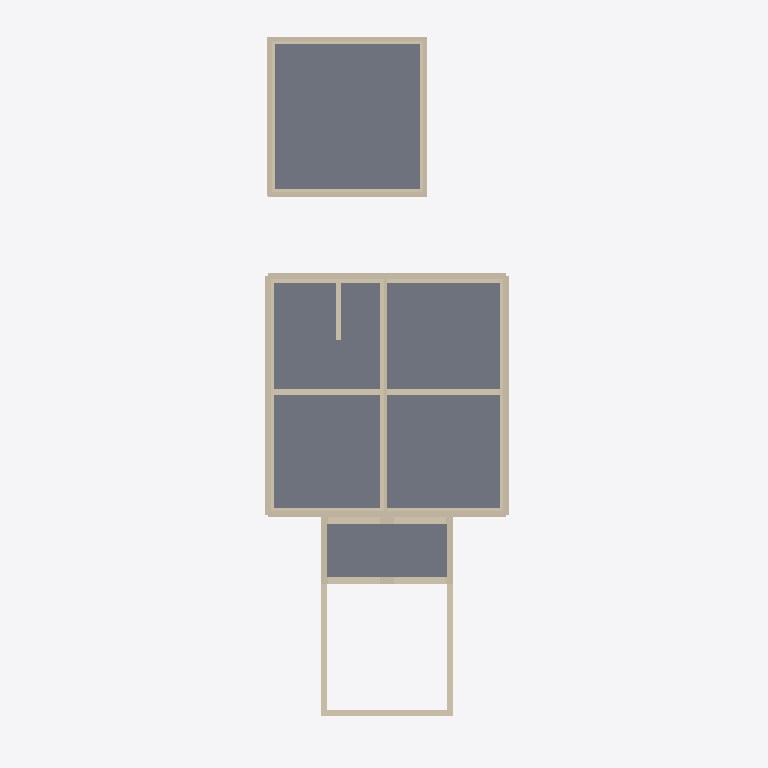
Plan cut of the same IFC building model at storey 'Main Floor' (level 0.00 m, cut at 1.40 m), seen from above with north up, elements coloured by IFC class: 49 walls (beige), 3 slabs (grey). Cut surfaces are drawn darker.
Extent 11.5 m × 32.7 m × 12.6 m (x, y, z). Storeys (9): Basement at -2.74 m; Sunken Garden Floor at -2.65 m; Main Floor at 0.00 m; Garage Level at 0.00 m; Porch Floor at 0.00 m; Level 0 at 0.00 m; Second Floor at 2.74 m; Deck Floor at 2.74 m; Attic Floor at 5.49 m. Elements (367): 198 IfcBeam, 134 IfcWall, 15 IfcRoof, 11 IfcSlab, 5 IfcBuildingElementProxy, 4 IfcFooting.

HEADER;
FILE_DESCRIPTION(('ViewDefinition [CoordinationView]'),'2;1');
FILE_NAME('','2026-01-13T14:48:20',(''),(''),'IfcOpenShell 0.8.4-e8eb5e4','IfcOpenShell 0.8.4-e8eb5e4','');
FILE_SCHEMA(('IFC4'));
ENDSEC;
DATA;
#1=IFCPROJECT('2TMppNGDv8nRbf6vynNFEy',$,'ifcPlot - Catlin House',$,$,$,$,(#10),#5);
#12=IFCSITE('0GZUGzTMT1H9LadL9xaz4v',$,'Site',$,$,#18,$,$,$,$,$,$,$,$);
#100=IFCBUILDING('1qC5t7BLfD28S77Qo6Wu4q',$,'House',$,$,#106,$,$,$,$,$,$);
#107=IFCBUILDING('20$dDZuv97wO2GRLEWvGjl',$,'Garage',$,$,#112,$,$,$,$,$,$);
#113=IFCBUILDING('3g$9d9hJX8b8hCqhLMypKk',$,'Porch + Sunken Garden',$,$,#118,$,$,$,$,$,$);
#119=IFCBUILDING('1Y_BYoAy1FHwtRSUl7ASRn',$,'Breezeway (placeholder)',$,$,#124,$,$,$,$,$,$);
#125=IFCBUILDINGSTOREY('0Rsjnz8A9E2fFITrZvm95u',$,'Basement',$,$,#131,$,$,$,-2.7432);
#132=IFCBUILDINGSTOREY('1rHbjqv1PD2fNVjVSmzzVn',$,'Main Floor',$,$,#137,$,$,$,0.0);
#138=IFCBUILDINGSTOREY('0JY5OHSEr1cxF3IIr1MUAA',$,'Second Floor',$,$,#143,$,$,$,2.7432);
#144=IFCBUILDINGSTOREY('2SYwGc6aXCR8pcYWNj6J5r',$,'Attic Floor',$,$,#149,$,$,$,5.4864);
#150=IFCBUILDINGSTOREY('21ZA0yEi57PgmVTl79$bOX',$,'Garage Level',$,$,#156,$,$,$,0.0);
#157=IFCBUILDINGSTOREY('0$BVgKLA1BT9Rf_7eWEsmY',$,'Sunken Garden Floor',$,$,#163,$,$,$,-2.6543);
#164=IFCBUILDINGSTOREY('1ZuA50mwf5aAhTHOk_PIGZ',$,'Porch Floor',$,$,#169,$,$,$,0.0);
#170=IFCBUILDINGSTOREY('31_$JhmuD2suY9uw1goR5b',$,'Deck Floor',$,$,#175,$,$,$,2.7432);
#176=IFCBUILDINGSTOREY('1f6kVNGhP6xxdlnek_I_7m',$,'Level 0',$,$,#182,$,$,$,0.0);
#487=IFCSLAB('10Ry0CGgv0a8VuZNF9XHeu',$,'House Main Floor Concrete Slab',$,$,#500,#495,$,.FLOOR.);
#6411=IFCSLAB('3LNtn56lnDAO3A8KjWRuGm',$,'Garage Floor Slab',$,$,#6423,#6418,$,.FLOOR.);
#6038=IFCSLAB('09NwMLWFjDLAszk$1OoFED',$,'Porch Floor Deck (placeholder)',$,$,#6054,#6049,$,.FLOOR.);
#417=IFCWALL('0wb_8ejgv0UAr5HVexdZ0R',$,'House Basement Center Wall (E-W)',$,$,#432,#433,$,$);
#221=IFCWALL('10nsq9nZ167RdZ0f$lD6B6',$,'House Basement Wall 3',$,$,#236,#237,$,$);
#400=IFCWALL('1dkI9HUFPB2PqLXv1FLLGS',$,'House Basement Center Wall (N-S)',$,$,#415,#416,$,$);
#5391=IFCWALL('04pnTteqD7AfpEy9PchAc2',$,'Sunken Garden East Wall (Open Zone)',$,$,#5407,#5402,$,$);
#5357=IFCWALL('0F8IKFZb9DNOop7M$a9Y_J',$,'Sunken Garden West Wall (Open Zone)',$,$,#5373,#5368,$,$);
#5463=IFCWALL('2a6YDNEff7BOmU4n$1DCU0',$,'Sunken Garden Porch North Arch Wall (Upper)',$,$,#5484,#5479,$,$);
#5425=IFCWALL('3jUkumH5bD9fVI_mTdu9GE',$,'Sunken Garden South Wall (Retaining)',$,$,#5441,#5436,$,$);
#602=IFCWALL('3ywWyA7mL3i9atbXNPUr1U',$,'House Main Stud Wall 1',$,$,#617,#618,$,$);
#706=IFCWALL('0XV_4pxDX3rxYIP28OIrQ2',$,'House Main Stud Wall 2',$,$,#721,#722,$,$);
#810=IFCWALL('0_WnbpuA519w_RBoZnq8_q',$,'House Main Stud Wall 3',$,$,#825,#826,$,$);
#914=IFCWALL('1eyMh8yFXCmOr9GwNaXMBf',$,'House Main Stud Wall 4',$,$,#929,#930,$,$);
#1875=IFCWALL('3nqIqCoUT3aexzEaASZ5DZ',$,'House Centerline Wall (Main)',$,$,#1890,#1891,$,$);
#204=IFCWALL('1v$tXrnnz8Z8x1OntiRwSt',$,'House Basement Wall 2',$,$,#219,#220,$,$);
#186=IFCWALL('3LBMChy6H9TOe6Y5CJKuwG',$,'House Basement Wall 1',$,$,#202,#203,$,$);
#238=IFCWALL('2rJvBEmqLDJAshYlO0HSyC',$,'House Basement Wall 4',$,$,#253,#254,$,$);
#5485=IFCWALL('3bJF1dmz534RBhQxfVkv6V',$,'Sunken Garden Porch South Arch Wall (Lower)',$,$,#5505,#5500,$,$);
#741=IFCWALL('1bYgkdwuH2tRVVOAR13G1e',$,'House Main Exterior EPS 2',$,$,#756,#757,$,$);
#949=IFCWALL('0Dw618m2108unx5iB4woWZ',$,'House Main Exterior EPS 4',$,$,#964,#965,$,$);
#6442=IFCWALL('3hmBK7GJ9A8voCR8LAJ1QL',$,'Garage Stud Wall 1',$,$,#6457,#6458,$,$);
#6527=IFCWALL('3A97xmia9C9fc5EKET9Eus',$,'Garage Stud Wall 2',$,$,#6542,#6543,$,$);
#6612=IFCWALL('10FIVWcIfFER5Jp1rsIucX',$,'Garage Stud Wall 3',$,$,#6627,#6628,$,$);
#6697=IFCWALL('00_ZHszkjA8gTPWkFAJYOD',$,'Garage Stud Wall 4',$,$,#6712,#6713,$,$);
#5374=IFCWALL('3zxveNy914b8tJm8iGTQOo',$,'Sunken Garden West Wall (Porch Box)',$,$,#5390,#5385,$,$);
#5408=IFCWALL('2HUE3tcTb1YBhqRTh8IJy2',$,'Sunken Garden East Wall (Porch Box)',$,$,#5424,#5419,$,$);
#6212=IFCWALL('2r92gCoZ52QQmMTaZmynsz',$,'Garage ICF Concrete Core 1',$,$,#6227,#6228,$,$);
#6263=IFCWALL('1lXwkmh6HAhOsTANo2s$P5',$,'Garage ICF Concrete Core 2',$,$,#6278,#6279,$,$);
#6331=IFCWALL('165iM6sZn1euAhXN5$zY5B',$,'Garage ICF EPS (Int) 3',$,$,#6346,#6347,$,$);
#6382=IFCWALL('1X_qpenmb9gQ_YrR4G6ZHW',$,'Garage ICF EPS (Int) 4',$,$,#6397,#6398,$,$);
#434=IFCWALL('2bY3M7EjjEUeWkT3pQb0YL',$,'House Basement Stair Side Wall (8")',$,$,#449,#450,$,$);
#724=IFCWALL('2gmvo9Jhz6tPhh$dbC4gCy',$,'House Main Exterior Polyiso 2',$,$,#739,#740,$,$);
#932=IFCWALL('1woRrLL15E89NAGjjL9vNe',$,'House Main Exterior Polyiso 4',$,$,#947,#948,$,$);
#5506=IFCWALL('2Zxw9H$6H1ivVi_iYtsQ9C',$,'Sunken Garden Porch South Arch Wall (Upper)',$,$,#5526,#5521,$,$);
#585=IFCWALL('2zBpH0PZn6nx2HX1IjrTCq',$,'House Main Exterior Sheathing 1',$,$,#600,#601,$,$);
#637=IFCWALL('2Xgn4_WSv2_x7tLtuCsBCS',$,'House Main Exterior EPS 1',$,$,#652,#653,$,$);
#620=IFCWALL('0Va4l3RCvELBMx33nIqP2M',$,'House Main Exterior Polyiso 1',$,$,#635,#636,$,$);
#845=IFCWALL('2_m0icmBv2ZRFFm0jWW3tS',$,'House Main Exterior EPS 3',$,$,#860,#861,$,$);
#828=IFCWALL('0K27icucjCkg0OD6N1Cwz9',$,'House Main Exterior Polyiso 3',$,$,#843,#844,$,$);
#862=IFCWALL('3CwhFV$2TBfPhUwihnSlsx',$,'House Main Exterior Furring 3',$,$,#877,#878,$,$);
#6425=IFCWALL('0_encqMWrCmQpb_RSnoW7I',$,'Garage Zip-R Sheathing 1',$,$,#6440,#6441,$,$);
#6646=IFCWALL('0ekU0C47r8ERP5kv4btqZe',$,'Garage Rainscreen 3',$,$,#6661,#6662,$,$);
#6731=IFCWALL('09JO_jzbn86uI1AHwHOWtb',$,'Garage Rainscreen 4',$,$,#6746,#6747,$,$);
#6510=IFCWALL('1LstJIUB16kx1cNEjBhhWZ',$,'Garage Zip-R Sheathing 2',$,$,#6525,#6526,$,$);
#6595=IFCWALL('1XDSOm1hz82AscBwcoZvfa',$,'Garage Zip-R Sheathing 3',$,$,#6610,#6611,$,$);
#6714=IFCWALL('0bhPGsJFzBSQlTF6FogUKs',$,'Garage Interior Drywall 4',$,$,#6729,#6730,$,$);
#6229=IFCWALL('2hq9xLyNr8O9ngcEuVZYy3',$,'Garage ICF EPS (Int) 1',$,$,#6244,#6245,$,$);
#6280=IFCWALL('17InkHelv78RUM0sAkc$QT',$,'Garage ICF EPS (Int) 2',$,$,#6295,#6296,$,$);
#6314=IFCWALL('036VWCV1PDAxULeDQp1$uW',$,'Garage ICF Concrete Core 3',$,$,#6329,#6330,$,$);
#6365=IFCWALL('0ihtmasA93QOKCTid5BSLN',$,'Garage ICF Concrete Core 4',$,$,#6380,#6381,$,$);
#5442=IFCWALL('1YmxS0tX16_P2DvsEbLX8U',$,'Sunken Garden Porch North Arch Wall (Lower)',$,$,#5462,#5457,$,$);
ENDSEC;
